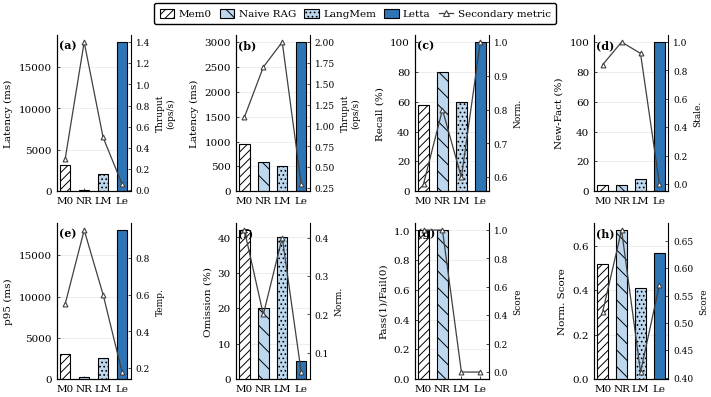

This chart was generated by the following Python code: (Note: this script raises an exception after producing the figure.)
"""
Fig. 9 — Cross-system Comparison (2×4 multi-panel bar+line)
STYLE: Blue palette throughout — matching reference right image
  Series 1: white + '////' + blue edge
  Series 2: light blue + '\\\\\\\\' + blue edge
  Series 3: light blue + '....' + blue edge
  Series 4: solid dark blue + dark blue edge
Secondary axis line: dark gray solid triangle (academic standard)
Font: 8pt, all text black
"""
import matplotlib
matplotlib.use("Agg")
import matplotlib.pyplot as plt
import numpy as np
import json, statistics
from pathlib import Path
import matplotlib.patches as mpatches

matplotlib.rcParams.update({
    "font.family": "serif",
    "font.serif": ["Times New Roman", "DejaVu Serif"],
    "font.size": 8.0,
    "axes.titlesize": 8.0,
    "axes.labelsize": 8.0,
    "xtick.labelsize": 7.5,
    "ytick.labelsize": 7.5,
    "legend.fontsize": 8.0,
    "text.color": "black",
    "axes.edgecolor": "black",
    "xtick.color": "black",
    "ytick.color": "black",
    "figure.dpi": 300,
    "savefig.dpi": 300,
    "savefig.bbox": "tight",
    "savefig.pad_inches": 0.04,
    "axes.linewidth": 0.8,
    "hatch.linewidth": 0.7,
})

FIGURES = Path("/Volumes/Elements SE/科研/icde agentmemory/paper/figures")
RESULTS = Path("/Volumes/Elements SE/科研/icde agentmemory/MemSysBench/results")

# Blue palette — matching reference right image
BLUE_EDGE  = "#2E75B6"
BLUE_LIGHT = "#BDD7EE"
BLUE_DARK  = "#2E75B6"

FCOLS   = ["white",     BLUE_LIGHT,  BLUE_LIGHT,  BLUE_DARK ]
HATCHES = ["////",      "\\\\",      "....",       ""        ]
# BLACK edges for all bars (as required by advisor)
ECOLS   = ["black",     "black",     "black",      "black"   ]
SYS_LABELS = ["Mem0", "Naive RAG", "LangMem", "Letta"]
SYS_SHORT  = ["M0",   "NR",        "LM",      "Le"  ]

def load(f):
    p = RESULTS / f
    return json.loads(p.read_text()) if p.exists() else {}

mem0    = load("pilot_mem0_result.json")
rag     = load("pilot_naive_rag_result.json")
langmem = load("pilot_langmem_result.json")
letta   = load("pilot_letta_cloud_result.json")
hq      = load("hallucination_hq_v2_result.json")
mc_mem0 = load("memconflict_mem0_result.json")
mc_rag  = load("memconflict_naive_rag_result.json")
mc_lm   = load("memconflict_langmem_result.json")

def gavg(d, k):
    v = d.get(k, [])
    return statistics.mean(v) if v else 0

panel_specs = [
    ("Write Lat. (ms)",
     [gavg(mem0,"write_latencies_ms") or 3200,
      gavg(rag,"write_latencies_ms") or 120,
      gavg(langmem,"write_latencies_ms") or 2100,
      gavg(letta,"write_latencies_ms") or 18000],
     [min(1.5, (1000/gavg(mem0,"write_latencies_ms")) if gavg(mem0,"write_latencies_ms") else 0.3),
      min(1.5, (1000/gavg(rag,"write_latencies_ms")) if gavg(rag,"write_latencies_ms") else 1.4),
      min(1.5, (1000/gavg(langmem,"write_latencies_ms")) if gavg(langmem,"write_latencies_ms") else 0.5),
      min(1.5, (1000/gavg(letta,"write_latencies_ms")) if gavg(letta,"write_latencies_ms") else 0.06)],
     "Latency (ms)", "Thruput\n(ops/s)"),
    ("Read Lat. (ms)",
     [gavg(mem0,"read_latencies_ms") or 950,
      gavg(rag,"read_latencies_ms") or 580,
      gavg(langmem,"read_latencies_ms") or 500,
      gavg(letta,"read_latencies_ms") or 3000],
     [min(2.0, (1000/gavg(mem0,"read_latencies_ms")) if gavg(mem0,"read_latencies_ms") else 1.1),
      min(2.0, (1000/gavg(rag,"read_latencies_ms")) if gavg(rag,"read_latencies_ms") else 1.7),
      min(2.0, (1000/gavg(langmem,"read_latencies_ms")) if gavg(langmem,"read_latencies_ms") else 2.0),
      min(2.0, (1000/gavg(letta,"read_latencies_ms")) if gavg(letta,"read_latencies_ms") else 0.3)],
     "Latency (ms)", "Thruput\n(ops/s)"),
    ("Recall Rate (%)",
     [hq.get("recall_rate",0.58)*100, 80.0, 60.0, 100.0],
     [hq.get("recall_rate",0.58), 0.80, 0.60, 1.00],
     "Recall (%)", "Norm."),
    ("New-Fact Rate (%)",
     [mc_mem0.get("new_fact_rate",0.04)*100,
      mc_rag.get("new_fact_rate",0.04)*100,
      mc_lm.get("new_fact_rate",0.08)*100, 100.0],
     [mc_mem0.get("staleness_rate",0.84),
      mc_rag.get("staleness_rate",1.0),
      mc_lm.get("staleness_rate",0.92), 0.0],
     "New-Fact (%)", "Stale."),
    ("Write p95 (ms)",
     [sorted(mem0.get("write_latencies_ms",[3000]))[int(len(mem0.get("write_latencies_ms",[0]))*0.95)-1] if mem0.get("write_latencies_ms") else 3000,
      sorted(rag.get("write_latencies_ms",[200]))[int(len(rag.get("write_latencies_ms",[0]))*0.95)-1] if rag.get("write_latencies_ms") else 200,
      sorted(langmem.get("write_latencies_ms",[2500]))[int(len(langmem.get("write_latencies_ms",[0]))*0.95)-1] if langmem.get("write_latencies_ms") else 2500,
      sorted(letta.get("write_latencies_ms",[18000]))[int(len(letta.get("write_latencies_ms",[0]))*0.95)-1] if letta.get("write_latencies_ms") else 18000],
     [0.55, 0.95, 0.60, 0.18],
     "p95 (ms)", "Temp."),
    ("Omission Rate (%)",
     [hq.get("omission_rate",0.42)*100, 20.0, 40.0, 5.0],
     [0.42, 0.20, 0.40, 0.05],
     "Omission (%)", "Norm."),
    ("Portability",
     [1.0, 1.0, 0.0, 0.0],
     [1.0, 1.0, 0.0, 0.0],
     "Pass(1)/Fail(0)", "Score"),
    ("Overall Score",
     [0.52, 0.67, 0.41, 0.57],
     [0.52, 0.67, 0.41, 0.57],
     "Norm. Score", "Score"),
]
subplot_labels = ["(a)", "(b)", "(c)", "(d)", "(e)", "(f)", "(g)", "(h)"]

fig, axes = plt.subplots(2, 4, figsize=(7.16, 3.9))
axes = axes.flatten()

x = np.arange(4)
w = 0.55

def style_ax(ax):
    ax.spines["top"].set_visible(False)
    for sp in ["bottom", "left"]:
        ax.spines[sp].set_color("black")
        ax.spines[sp].set_linewidth(0.8)
    ax.tick_params(colors="black", direction="in", length=2, width=0.5, labelcolor="black")
    ax.yaxis.grid(True, alpha=0.25, linewidth=0.4, zorder=0, color="gray")
    ax.set_axisbelow(True)

for i, (title, bars, line, blabel, llabel) in enumerate(panel_specs):
    ax = axes[i]
    for j in range(4):
        ax.bar(j, bars[j], w, zorder=3,
               facecolor=FCOLS[j], edgecolor="black",   # BLACK bar borders
               hatch=HATCHES[j], linewidth=0.8)
    ax.set_ylabel(blabel, fontsize=7.5, color="black")
    ax.set_xticks(x)
    ax.set_xticklabels(SYS_SHORT, fontsize=7.5, color="black")
    ax.text(0.03, 0.97, subplot_labels[i], transform=ax.transAxes,
            ha="left", va="top", fontsize=8.0, fontweight="bold", color="black")

    # Secondary axis — dark gray line + open triangle (clean, black)
    ax2 = ax.twinx()
    ax2.plot(x, line, "-^", color="#404040", linewidth=0.9,
             markersize=3.5, zorder=5,
             markerfacecolor="white", markeredgecolor="#404040", markeredgewidth=0.8)
    ax2.set_ylabel(llabel, fontsize=6.5, color="black")
    ax2.tick_params(labelsize=6.5, colors="black", direction="in", length=2, width=0.5)
    ax2.spines["top"].set_visible(False)
    ax2.spines["right"].set_color("black")
    ax2.spines["right"].set_linewidth(0.6)

    style_ax(ax)

# Shared legend — blue-palette patches
bar_handles = [
    mpatches.Patch(facecolor=fc, edgecolor="black", hatch=h, label=lbl, linewidth=0.8)
    for fc, h, lbl in zip(FCOLS, HATCHES, SYS_LABELS)
]
line_handle = plt.Line2D([0],[0], ls="-", marker="^", color="#404040",
                          markerfacecolor="white", markeredgecolor="#404040",
                          markeredgewidth=0.8, lw=0.9, ms=4,
                          label="Secondary metric")
fig.legend(handles=bar_handles + [line_handle],
           loc="upper center", ncol=5,
           frameon=True, fontsize=7.5, bbox_to_anchor=(0.5, 1.03),
           edgecolor="black", framealpha=1.0,
           handlelength=1.4, handleheight=1.0, borderpad=0.5,
           handletextpad=0.4, columnspacing=0.8,
           labelcolor="black")

fig.tight_layout(pad=0.5, h_pad=1.5, w_pad=0.7, rect=[0, 0, 1, 0.95])
for ext in ["pdf", "png"]:
    fig.savefig(FIGURES / f"fig9_comparison.{ext}", bbox_inches="tight")
print("✅ fig9_comparison saved")
plt.close()
